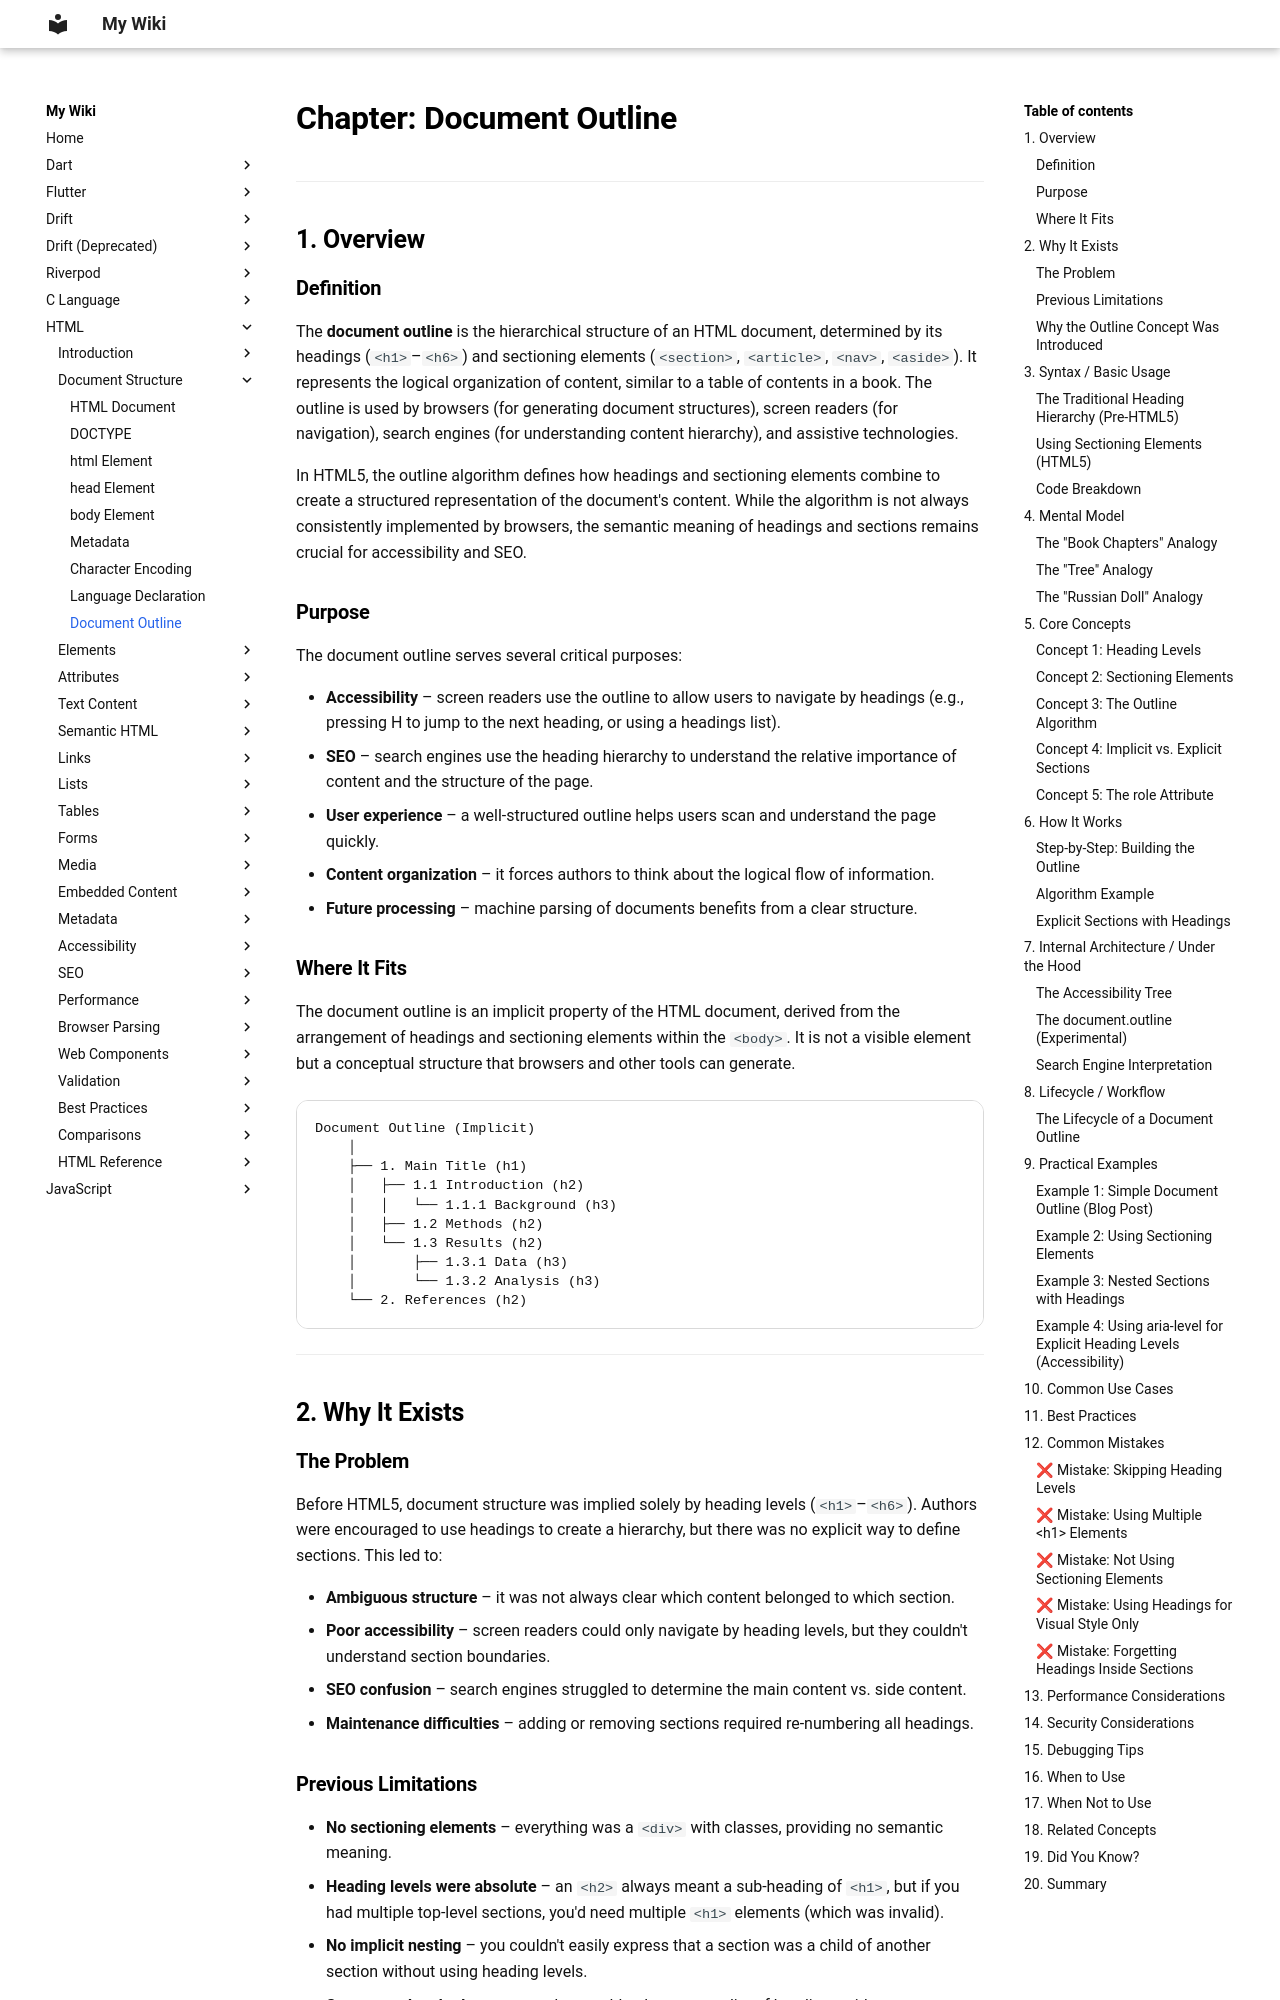

repository: aromalsibu/my-dev-wiki · page: html/02_document_structure/09_document_outline/index.html · generator: mkdocs

# Chapter: Document Outline

---

## 1. Overview

### Definition

The **document outline** is the hierarchical structure of an HTML document, determined by its headings (`<h1>`–`<h6>`) and sectioning elements (`<section>`, `<article>`, `<nav>`, `<aside>`). It represents the logical organization of content, similar to a table of contents in a book. The outline is used by browsers (for generating document structures), screen readers (for navigation), search engines (for understanding content hierarchy), and assistive technologies.

In HTML5, the outline algorithm defines how headings and sectioning elements combine to create a structured representation of the document's content. While the algorithm is not always consistently implemented by browsers, the semantic meaning of headings and sections remains crucial for accessibility and SEO.

### Purpose

The document outline serves several critical purposes:

- **Accessibility** – screen readers use the outline to allow users to navigate by headings (e.g., pressing H to jump to the next heading, or using a headings list).
- **SEO** – search engines use the heading hierarchy to understand the relative importance of content and the structure of the page.
- **User experience** – a well‑structured outline helps users scan and understand the page quickly.
- **Content organization** – it forces authors to think about the logical flow of information.
- **Future processing** – machine parsing of documents benefits from a clear structure.

### Where It Fits

The document outline is an implicit property of the HTML document, derived from the arrangement of headings and sectioning elements within the `<body>`. It is not a visible element but a conceptual structure that browsers and other tools can generate.

```
Document Outline (Implicit)
    │
    ├── 1. Main Title (h1)
    │   ├── 1.1 Introduction (h2)
    │   │   └── 1.1.1 Background (h3)
    │   ├── 1.2 Methods (h2)
    │   └── 1.3 Results (h2)
    │       ├── 1.3.1 Data (h3)
    │       └── 1.3.2 Analysis (h3)
    └── 2. References (h2)
```

---

## 2. Why It Exists
